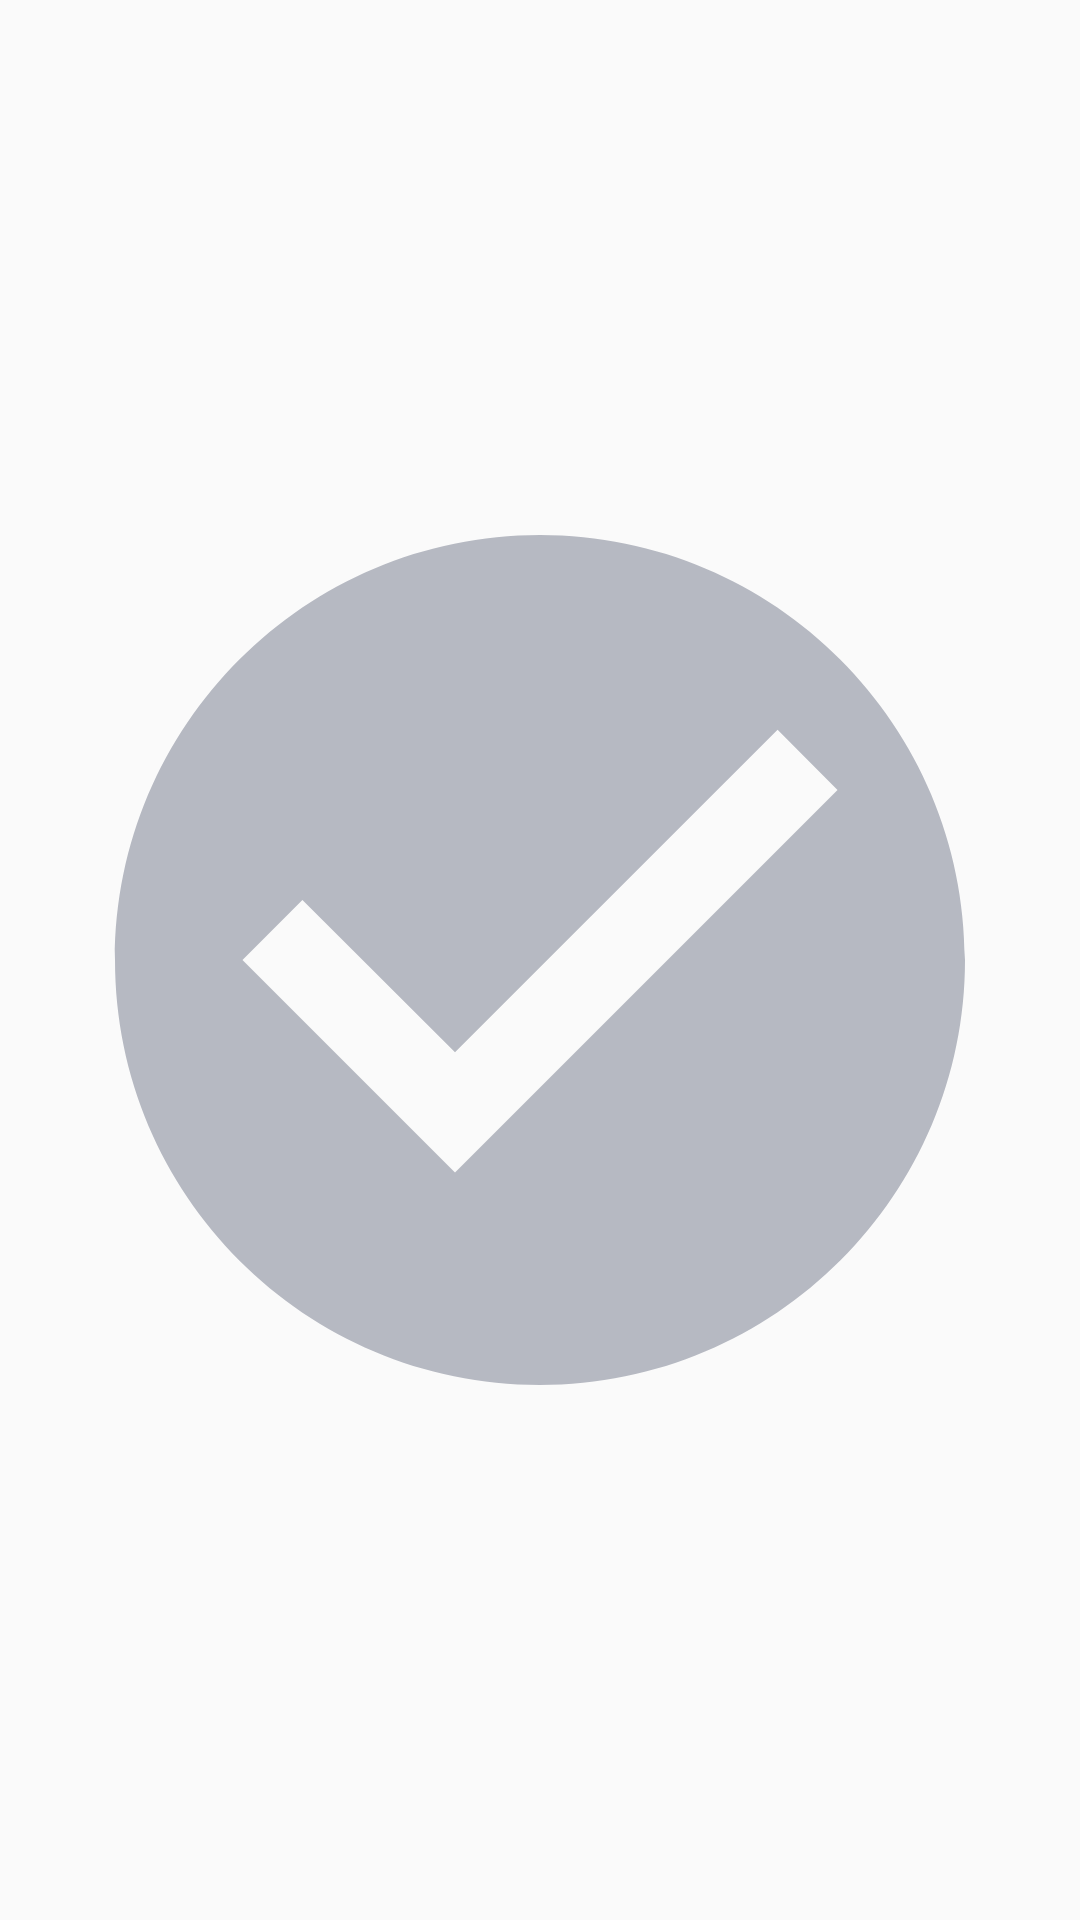

The Android layout XML behind this screen, and the referenced resources:
<!-- AndroidManifest.xml: application theme CustomMaterialThemeLight -->
<!-- res/layout/my_custom_item.xml -->
<?xml version="1.0" encoding="utf-8"?>
<ImageView
    xmlns:android="http://schemas.android.com/apk/res/android"
    android:layout_width="wrap_content"
    android:layout_height="wrap_content"
    android:src="@drawable/icon_circular_check"
    android:padding="10dp" />
<!-- resources referenced by this layout -->
<resources>
  <!-- drawable icon_circular_check (drawable) -->
  <vector xmlns:android="http://schemas.android.com/apk/res/android"
      android:width="24dp"
      android:height="24dp"
      android:viewportWidth="24"
      android:viewportHeight="24"
      android:tint="@color/color_light_gray_icon">
    <path
        android:fillColor="@android:color/white"
        android:pathData="M12,2C6.48,2 2,6.48 2,12s4.48,10 10,10 10,-4.48 10,-10S17.52,2 12,2zM10,17l-5,-5 1.41,-1.41L10,14.17l7.59,-7.59L19,8l-9,9z"/>
  </vector>
  <style name="CustomMaterialThemeLight" parent="Theme.MaterialComponents.Light.NoActionBar.Bridge">
          
          <item name="colorPrimary">@color/color_blue_btn_enabled</item>
          <item name="colorPrimaryDark">@color/color_light_gray_icon</item>
          <item name="colorAccent">@color/color_orange_btn_enabled</item>
  
          <item name="android:statusBarColor">@color/color_white</item>
          <item name="android:windowLightStatusBar">true</item>
          <item name="drawerArrowStyle">@style/MyDrawerArrowToggle</item>
  
      </style>
  <color name="color_light_gray_icon">#b6b9c2</color>
  <color name="color_blue_btn_enabled">@color/color_save_btn</color>
  <color name="color_orange_btn_enabled">#FC5F36</color>
  <color name="color_white">#FFFFFF</color>
  <style name="MyDrawerArrowToggle" parent="Widget.AppCompat.DrawerArrowToggle">
          <item name="color">@color/color_light_gray_icon</item>
      </style>
  <color name="color_save_btn">#1473e6</color>
</resources>
